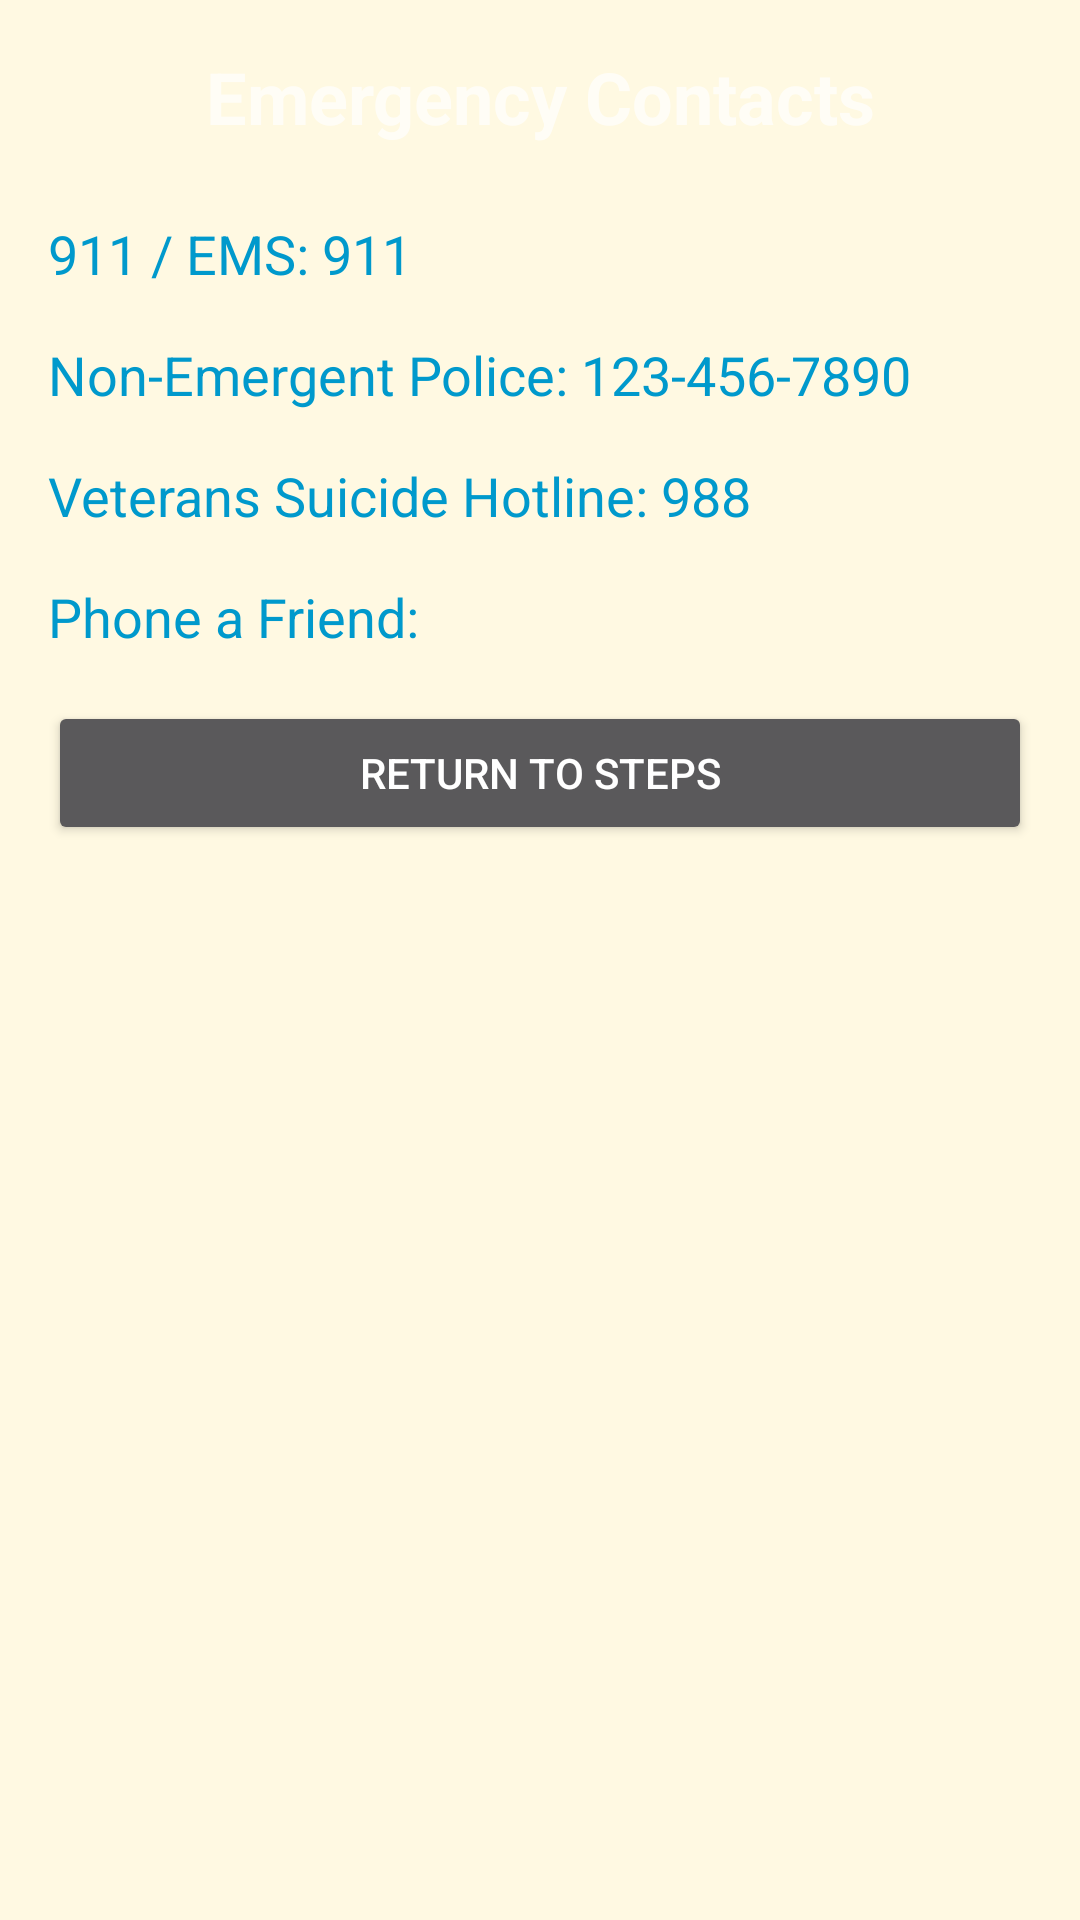

Write the Android layout XML for this screen, with the resource values it uses.
<!-- AndroidManifest.xml: application theme Theme.VetAppDraft -->
<!-- res/layout/fragment_emergency.xml -->
<?xml version="1.0" encoding="utf-8"?>
<LinearLayout xmlns:android="http://schemas.android.com/apk/res/android"
        android:layout_width="match_parent"
        android:layout_height="match_parent"
        android:orientation="vertical"
        android:padding="16dp">

    <TextView
            android:layout_width="match_parent"
            android:layout_height="wrap_content"
            android:text="Emergency Contacts"
            android:textSize="24sp"
            android:textStyle="bold"
            android:gravity="center"
            android:layout_marginBottom="24dp" />

    
    <TextView
            android:id="@+id/textViewEMS"
            android:layout_width="match_parent"
            android:layout_height="wrap_content"
            android:text="911 / EMS: 911"
            android:textColor="@android:color/holo_blue_dark"
            android:autoLink="phone"
            android:textSize="18sp"
            android:layout_marginBottom="16dp" />

    
    <TextView
            android:id="@+id/textViewPolice"
            android:layout_width="match_parent"
            android:layout_height="wrap_content"
            android:text="Non-Emergent Police: 123-456-7890"
            android:textColor="@android:color/holo_blue_dark"
            android:autoLink="phone"
            android:textSize="18sp"
            android:layout_marginBottom="16dp" />

    
    <TextView
            android:id="@+id/textViewHotline"
            android:layout_width="match_parent"
            android:layout_height="wrap_content"
            android:text="Veterans Suicide Hotline: 988"
            android:textColor="@android:color/holo_blue_dark"
            android:autoLink="phone"
            android:textSize="18sp"
            android:layout_marginBottom="16dp" />

    
    <TextView
            android:id="@+id/textViewFriend"
            android:layout_width="match_parent"
            android:layout_height="wrap_content"
            android:text="Phone a Friend: "
            android:textColor="@android:color/holo_blue_dark"
            android:textSize="18sp"
            android:layout_marginBottom="16dp" />

    <Button
            android:text="Return to Steps"
            android:layout_width="match_parent"
            android:layout_height="wrap_content"
            android:id="@+id/returnToStepsButton" />

</LinearLayout>
<!-- resources referenced by this layout -->
<resources>
  <style name="Theme.VetAppDraft" parent="android:Theme.Material.NoActionBar">
          <item name="android:windowBackground">@color/window_background</item>
          <item name="android:statusBarColor">@android:color/transparent</item>
          <item name="android:navigationBarColor">@android:color/transparent</item>
      </style>
  <color name="window_background">#FFF9E2</color>
</resources>
